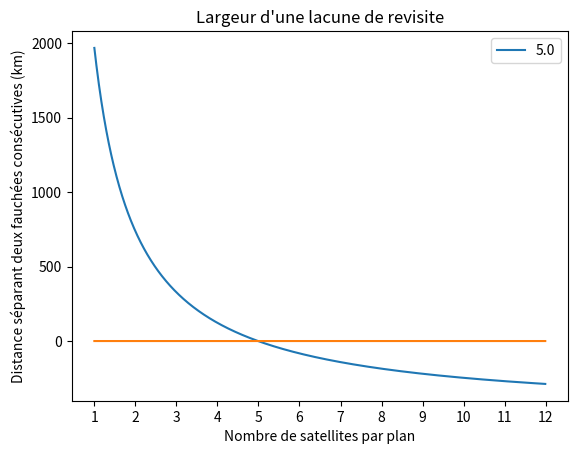

Write the Python code that produced this figure.
# -*- coding: utf-8 -*-
"""
Created on Thu Nov  9 11:42:08 2023

[redacted]
"""

import numpy as np
import matplotlib.pyplot as plt

plt.close('all')


k = 1.91
h = 198
mu = 398600
R = 6378
theta = 33.11 # deg
T = 2*np.pi*np.sqrt((h+R)**3/mu)/3600
D = 2*k*h*np.tan(theta*np.pi/180)
V = 2*np.pi*R/24
x = np.arange(1, 12, 0.01)
d = []
n = []

for i in x:
    d.append(V*T/i-D)
    n.append(0)

c = 0
for i in d:
    if i<0:
        c+=d.index(i)
        break

plt.figure(1, dpi = 200)
plt.title("Largeur d'une lacune de revisite")
plt.plot(x, d, label=round(x[c], 3))
plt.plot(x, n)
plt.xticks([i for i in range(1,13)])
plt.ylabel("Distance séparant deux fauchées consécutives (km)")
plt.xlabel("Nombre de satellites par plan")
plt.legend()
print(T)




#
#ca = 0
#cb = 0
#clist = []
#k = np.arange(1, 2, 0.01)
#
#for j in k:
#            
#    a = 5
#    b = 6
#
#    h = 198
#    mu = 398600
#    R = 6378
#    theta = 33.11 # deg
#    T = 2*np.pi*np.sqrt((h+R)**3/mu)/3600
#    D = 2*j*h*np.tan(theta*np.pi/180)
#    V = 2*np.pi*R/24
#    x = np.arange(1, 12, 0.01)
#    d = []
#    n = []
#    
#    for i in x:
#        d.append(V*T/i-D)
#        n.append(0)
#    
#    c = 0
#    for i in d:
#        if i<0:
#            clist.append(x[d.index(i)])
#            c+=d.index(i)
#            print(j)
#            break
#        
#    
#    for i in d:
#        if i<5:
#            ca+=d.index(i)
#            break
#        if i<=6:
#            cb+=d.index(i)
#            break
#        
#    print("[",x[ca],",",x[cb],"]")
